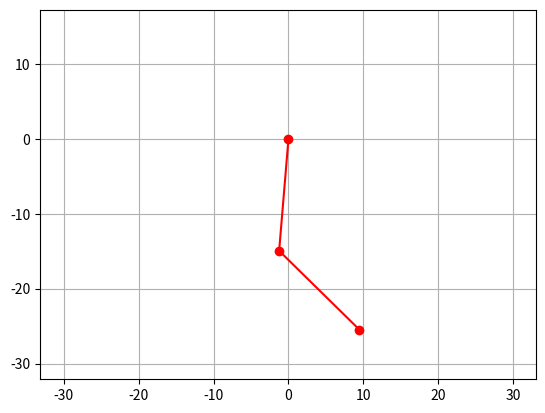

Python code for this plot:
import numpy as np
from scipy.integrate import odeint
import matplotlib.pyplot as plt
from matplotlib.animation import ArtistAnimation

N=200
t=np.linspace(0,31,N)

def func(s,t):
    f,v_f=s
    dfdt=v_f
    dv_fdt=(R*W**2*l*np.sin(W*t-f)-g*l*m*np.sin(f))/l**2*m
    
    return dfdt,dv_fdt

f0=np.pi/180*50
v_f0=0
m=100
g=9.81
R=15
l=15
W=0.2
s0=f0,v_f0

sol=odeint(func,s0,t)

x1=R*np.sin(W*t[:])
y1=-R*np.cos(W*t[:])

x2=x1+l*np.sin(sol[:,0])
y2=y1-l*np.cos(sol[:,0])

fig=plt.figure()
bodys=[]

for i in range(1,len(t),1):
    thisx=[0,x1[i],x2[i]]
    thisy=[0,y1[i],y2[i]]
    
    body_line,=plt.plot(thisx,thisy,'-o',color='r')
    bodys.append([body_line])

ani=ArtistAnimation(fig,bodys,interval=50)

plt.axis('equal')
plt.grid()

ani.save('HJHFFRY$G.gif')
    
    
    
    
    
    
    
    
    
    
    
    
    
    
    
    
    
    
    
    
    
    
    
    
    
    
    
    
    
    
    
    
    
    
    
    
    
    
    
    
    
    


    